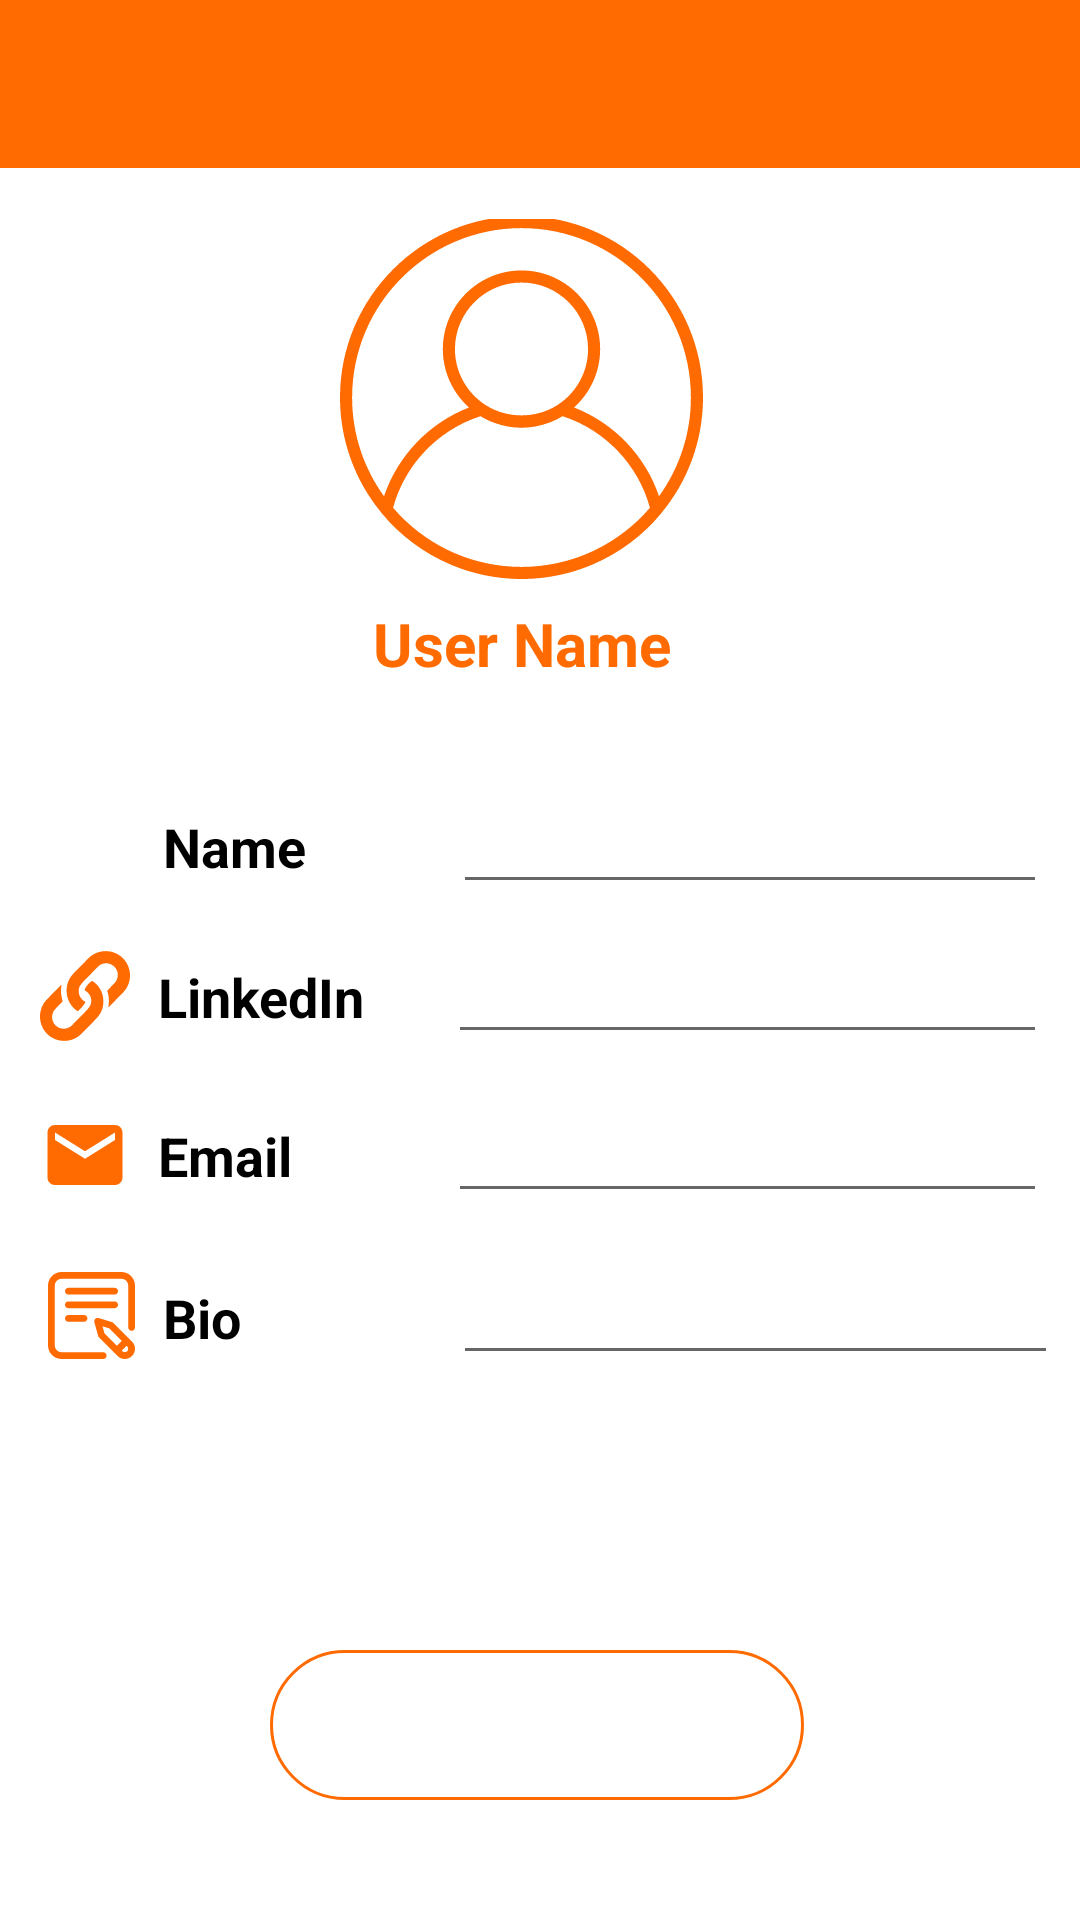

Reconstruct the res/layout file that produces this screen, plus the resources it refers to.
<!-- AndroidManifest.xml: application theme Theme.TechHub -->
<!-- res/layout/activity_edit_profile.xml -->
<?xml version="1.0" encoding="utf-8"?>
<RelativeLayout
    xmlns:android="http://schemas.android.com/apk/res/android"
    xmlns:tools="http://schemas.android.com/tools"
    xmlns:app="http://schemas.android.com/apk/res-auto"
    android:layout_width="match_parent"
    android:layout_height="match_parent"
    tools:context=".Profile">


    <LinearLayout
        android:layout_width="wrap_content"
        android:layout_height="170dp"
        android:layout_alignParentStart="true"
        android:layout_alignParentLeft="true"
        android:layout_alignParentTop="true"
        android:layout_alignParentEnd="true"
        android:layout_alignParentRight="true"
        android:layout_marginStart="84dp"
        android:layout_marginLeft="84dp"
        android:layout_marginTop="68dp"
        android:layout_marginEnd="96dp"
        android:layout_marginRight="96dp"
        android:gravity="center"
        android:orientation="vertical"
        android:paddingTop="5dp">

        <ImageView
            android:layout_width="123dp"
            android:layout_height="121dp"
            android:src="@drawable/user" />

        <TextView
            android:id="@+id/UserN"
            android:layout_width="wrap_content"
            android:layout_height="wrap_content"
            android:layout_marginTop="8dp"
            android:text="User Name"
            android:textColor="#FF6B00"
            android:textSize="20dp"
            android:textStyle="bold" />

        <View
            android:layout_width="311dp"
            android:layout_height="1dp"
            android:layout_marginTop="10dp"
            android:background="#FF6B00" />

    </LinearLayout>


    <LinearLayout
        android:layout_width="match_parent"
        android:layout_height="wrap_content"
        android:layout_alignParentTop="true"
        android:layout_marginTop="260dp"
        android:orientation="horizontal"
        android:paddingLeft="15dp"
        android:paddingRight="15dp">

        <ImageView
            android:layout_width="30dp"
            android:layout_height="30dp"
            android:layout_marginTop="7dp"
            android:src="@drawable/person" />

        <TextView
            android:layout_width="76dp"
            android:layout_height="wrap_content"
            android:layout_marginLeft="5dp"
            android:text=" Name"
            android:textColor="@color/black"
            android:textSize="18sp"
            android:textStyle="bold" />

        <EditText
            android:id="@+id/username"
            android:layout_width="222dp"
            android:layout_height="wrap_content"
            android:layout_marginLeft="25dp"
            android:textColor="#A8A7A6"
            android:textSize="18sp" />
    </LinearLayout>


    <LinearLayout
        android:layout_width="match_parent"
        android:layout_height="wrap_content"
        android:layout_alignParentStart="true"
        android:layout_alignParentLeft="true"
        android:layout_alignParentTop="true"
        android:layout_marginStart="-2dp"
        android:layout_marginLeft="-2dp"
        android:layout_marginTop="310dp"
        android:orientation="horizontal"
        android:paddingLeft="15dp"
        android:paddingRight="15dp">

        <ImageView
            android:layout_width="30dp"
            android:layout_height="30dp"
            android:layout_marginTop="7dp"
            android:src="@drawable/url" />

        <TextView
            android:layout_width="76dp"
            android:layout_height="wrap_content"
            android:layout_marginLeft="5dp"
            android:text=" LinkedIn"
            android:textColor="@color/black"
            android:textSize="18dp"
            android:textStyle="bold" />

        <EditText
            android:id="@+id/website"
            android:layout_width="222dp"
            android:layout_height="wrap_content"
            android:layout_marginLeft="25dp"
            android:inputType="textUri"
            android:textColor="#A8A7A6"
            android:textSize="18dp" />
    </LinearLayout>

    <LinearLayout
        android:layout_width="match_parent"
        android:layout_height="wrap_content"
        android:layout_alignParentStart="true"
        android:layout_alignParentLeft="true"
        android:layout_alignParentTop="true"
        android:layout_alignParentEnd="true"
        android:layout_alignParentRight="true"
        android:layout_marginStart="1dp"
        android:layout_marginLeft="1dp"
        android:layout_marginTop="417dp"
        android:layout_marginEnd="-4dp"
        android:layout_marginRight="-4dp"
        android:orientation="horizontal"
        android:paddingLeft="15dp"
        android:paddingRight="15dp">

        <ImageView
            android:layout_width="29dp"
            android:layout_height="29dp"
            android:layout_marginTop="7dp"
            android:src="@drawable/bio" />

        <TextView
            android:layout_width="76dp"
            android:layout_height="wrap_content"
            android:layout_marginLeft="5dp"
            android:text=" Bio"
            android:textColor="@color/black"
            android:textSize="18sp"
            android:textStyle="bold" />

        <EditText
            android:id="@+id/bio"
            android:layout_width="222dp"
            android:layout_height="wrap_content"
            android:layout_marginStart="25dp"
            android:layout_marginLeft="25dp"
            android:ems="10"
            android:inputType="textMultiLine"
            android:textColor="#A8A7A6"
            android:textSize="18sp" />

    </LinearLayout>

    <LinearLayout
        android:layout_width="match_parent"
        android:layout_height="wrap_content"
        android:layout_alignParentStart="true"
        android:layout_alignParentLeft="true"
        android:layout_alignParentTop="true"
        android:layout_alignParentEnd="true"
        android:layout_alignParentRight="true"
        android:layout_marginStart="-2dp"
        android:layout_marginLeft="-2dp"
        android:layout_marginTop="363dp"
        android:layout_marginEnd="0dp"
        android:layout_marginRight="0dp"
        android:orientation="horizontal"
        android:paddingLeft="15dp"
        android:paddingRight="15dp">

        <ImageView
            android:layout_width="30dp"
            android:layout_height="30dp"
            android:layout_marginTop="7dp"
            android:src="@drawable/email1" />

        <TextView
            android:layout_width="76dp"
            android:layout_height="wrap_content"
            android:layout_marginLeft="5dp"
            android:text=" Email"
            android:textColor="@color/black"
            android:textSize="18sp"
            android:textStyle="bold" />

        <EditText
            android:id="@+id/Mail"
            android:layout_width="222dp"
            android:layout_height="wrap_content"
            android:layout_marginLeft="25dp"
            android:inputType="textEmailAddress"
            android:textColor="#A8A7A6"
            android:textSize="18sp" />

    </LinearLayout>

    <LinearLayout
        android:layout_width="match_parent"
        android:layout_height="wrap_content"
        android:layout_above="@+id/bottomNav"
        android:layout_alignParentStart="true"
        android:layout_alignParentLeft="true"
        android:layout_marginStart="-2dp"
        android:layout_marginLeft="-2dp"
        android:layout_marginTop="550dp"
        android:layout_marginBottom="34dp"
        android:orientation="vertical">

        <Button
            android:id="@+id/saveBtn"
            android:layout_width="178dp"
            android:layout_height="50dp"
            android:layout_gravity="center"
            android:layout_marginLeft="10dp"
            android:layout_marginRight="10dp"
            android:background="@drawable/btn"
            android:gravity="center"
            android:paddingLeft="20dp"
            android:text="Save"
            android:textColor="@color/white"
            android:textSize="18dp" />

    </LinearLayout>



    <androidx.appcompat.widget.Toolbar
        android:id="@+id/toolbar3"
        android:layout_width="match_parent"
        android:layout_height="wrap_content"
        android:background="?attr/colorPrimary"
        app:titleTextColor="@color/white"
        android:minHeight="?attr/actionBarSize"
        android:theme="?attr/actionBarTheme" />


</RelativeLayout>
<!-- resources referenced by this layout -->
<resources>
  <color name="black">#FF000000</color>
  <color name="white">#FFFFFFFF</color>
  <!-- drawable bio (drawable) -->
  <vector xmlns:android="http://schemas.android.com/apk/res/android"
      android:width="512dp"
      android:height="512dp"
      android:viewportWidth="512"
      android:viewportHeight="512">
      <path
          android:pathData="m100,113c0,-11.047 8.953,-20 20,-20h272c11.047,0 20,8.953 20,20s-8.953,20 -20,20h-272c-11.047,0 -20,-8.953 -20,-20zM412,193c0,-11.047 -8.953,-20 -20,-20h-272c-11.047,0 -20,8.953 -20,20s8.953,20 20,20h272c11.047,0 20,-8.953 20,-20zM120,253c-11.047,0 -20,8.953 -20,20s8.953,20 20,20h92c11.047,0 20,-8.953 20,-20s-8.953,-20 -20,-20zM494.441,409.59c23.379,23.379 23.379,61.441 -0.016,84.836 -11.695,11.695 -27.063,17.547 -42.426,17.547s-30.73,-5.852 -42.426,-17.547l-109.367,-109.57c-2.438,-2.441 -4.199,-5.469 -5.117,-8.793l-22.363,-80.723c-1.945,-7.031 0.086,-14.563 5.309,-19.656 5.219,-5.09 12.797,-6.941 19.777,-4.82l78.727,23.914c3.152,0.957 6.02,2.676 8.344,5.008zM332.23,360.316 L405.746,433.969 434.035,405.68 360.109,331.59 320.98,319.703zM466.141,437.859 L462.289,433.996 434.004,462.281 437.871,466.156c7.785,7.785 20.473,7.785 28.27,-0.016 7.801,-7.797 7.801,-20.484 0,-28.281zM432,0h-352c-44.113,0 -80,35.887 -80,80v352c0,44.113 35.887,80 80,80h245c11.047,0 20,-8.953 20,-20s-8.953,-20 -20,-20h-245c-22.055,0 -40,-17.945 -40,-40v-352c0,-22.055 17.945,-40 40,-40h352c22.055,0 40,17.945 40,40v246c0,11.047 8.953,20 20,20s20,-8.953 20,-20v-246c0,-44.113 -35.887,-80 -80,-80zM432,0"
          android:fillColor="#ff6b00"/>
  </vector>
  <!-- drawable btn (drawable) -->
  <?xml version="1.0" encoding="utf-8"?>
  <shape xmlns:android="http://schemas.android.com/apk/res/android"
      android:shape="rectangle">
  
      <corners android:radius="80dp"/>
  
      <stroke android:width="1dp"
          android:color="#FF6B00"/>
  
  </shape>
  <!-- drawable email1 (drawable) -->
  <vector android:height="24dp" android:tint="#FF6B00"
      android:viewportHeight="24" android:viewportWidth="24"
      android:width="24dp" xmlns:android="http://schemas.android.com/apk/res/android">
      <path android:fillColor="@android:color/white" android:pathData="M20,4L4,4c-1.1,0 -1.99,0.9 -1.99,2L2,18c0,1.1 0.9,2 2,2h16c1.1,0 2,-0.9 2,-2L22,6c0,-1.1 -0.9,-2 -2,-2zM20,8l-8,5 -8,-5L4,6l8,5 8,-5v2z"/>
  </vector>
  <!-- drawable url: vector/xml drawable (drawable, 2086 chars, omitted) -->
  <!-- drawable user: vector/xml drawable (drawable, 4203 chars, omitted) -->
  <style name="Theme.TechHub" parent="Theme.MaterialComponents.DayNight.NoActionBar">
          
          <item name="colorPrimary">@color/Orange1</item>
          <item name="colorPrimaryVariant">@color/Orange</item>
          <item name="colorOnPrimary">@color/white</item>
          
          <item name="colorSecondary">@color/teal_200</item>
          <item name="colorSecondaryVariant">@color/teal_700</item>
          <item name="colorOnSecondary">@color/black</item>
          
          <item name="android:statusBarColor" tools:targetApi="l">?attr/colorOnSecondary</item>
          
      </style>
  <color name="Orange1">#ff6b00</color>
  <color name="Orange">#ff853b</color>
  <color name="teal_200">#FF03DAC5</color>
  <color name="teal_700">#FF018786</color>
</resources>
